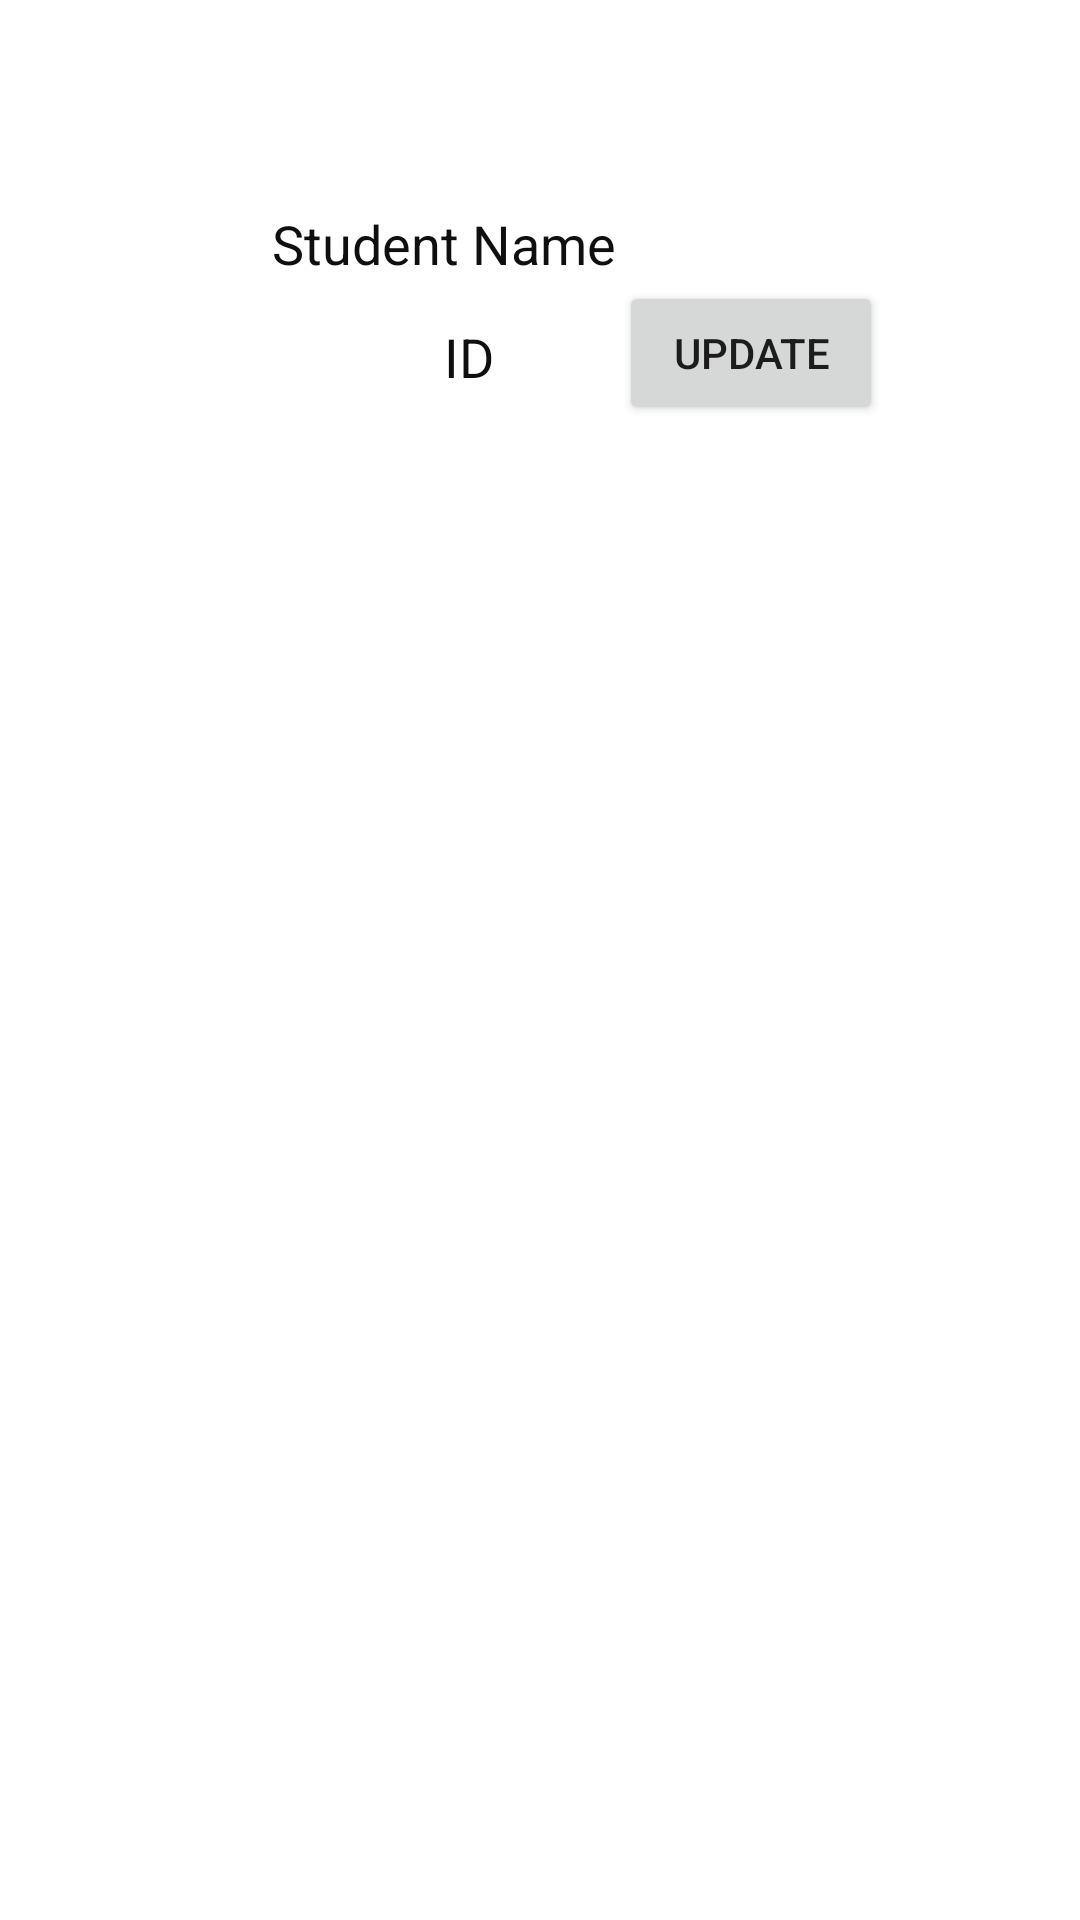

Here is an Android app screen rendered from its layout file. Give the layout XML and the strings, colors and styles it references.
<!-- AndroidManifest.xml: application theme Theme.APL_PROJECT -->
<!-- res/layout/activity_student_page.xml -->
<?xml version="1.0" encoding="utf-8"?>
<androidx.constraintlayout.widget.ConstraintLayout xmlns:android="http://schemas.android.com/apk/res/android"
    xmlns:app="http://schemas.android.com/apk/res-auto"
    xmlns:tools="http://schemas.android.com/tools"
    android:layout_width="match_parent"
    android:layout_height="match_parent"
    tools:context=".StudentPage">

    <TextView
        android:id="@+id/StdName"
        android:layout_width="wrap_content"
        android:layout_height="wrap_content"
        android:layout_marginStart="161dp"
        android:layout_marginTop="69dp"
        android:layout_marginEnd="161dp"
        android:layout_marginBottom="112dp"
        android:text="Student Name"
        android:textColor="#100E0E"
        android:textSize="18sp"
        app:layout_constraintBottom_toTopOf="@+id/recyclerView"
        app:layout_constraintEnd_toEndOf="parent"
        app:layout_constraintHorizontal_bias="0.92"
        app:layout_constraintStart_toStartOf="parent"
        app:layout_constraintTop_toTopOf="parent" />

    <TextView
        android:id="@+id/StdID"
        android:layout_width="wrap_content"
        android:layout_height="wrap_content"
        android:text="ID"
        android:textColor="#100F0F"
        android:textSize="18sp"
        app:layout_constraintBottom_toBottomOf="parent"
        app:layout_constraintEnd_toEndOf="parent"
        app:layout_constraintHorizontal_bias="0.431"
        app:layout_constraintStart_toStartOf="parent"
        app:layout_constraintTop_toTopOf="parent"
        app:layout_constraintVertical_bias="0.173" />

    <androidx.recyclerview.widget.RecyclerView
        android:id="@+id/recyclerView"
        android:layout_width="0dp"
        android:layout_height="0dp"
        app:layout_constraintBottom_toBottomOf="parent"
        app:layout_constraintEnd_toEndOf="parent"
        app:layout_constraintStart_toStartOf="parent"
        app:layout_constraintTop_toBottomOf="@+id/StdName" />

    <Button
        android:id="@+id/update"
        android:layout_width="wrap_content"
        android:layout_height="wrap_content"
        android:text="update"
        app:layout_constraintBottom_toBottomOf="parent"
        app:layout_constraintEnd_toEndOf="parent"
        app:layout_constraintHorizontal_bias="0.759"
        app:layout_constraintStart_toStartOf="parent"
        app:layout_constraintTop_toTopOf="parent"
        app:layout_constraintVertical_bias="0.158" />


</androidx.constraintlayout.widget.ConstraintLayout>
<!-- resources referenced by this layout -->
<resources>
  <style name="Theme.APL_PROJECT" parent="Theme.MaterialComponents.DayNight.DarkActionBar">
          
          <item name="colorPrimary">@color/purple_500</item>
          <item name="colorPrimaryVariant">@color/purple_700</item>
          <item name="colorOnPrimary">@color/white</item>
          
          <item name="colorSecondary">@color/teal_200</item>
          <item name="colorSecondaryVariant">@color/teal_700</item>
          <item name="colorOnSecondary">@color/black</item>
          
          <item name="android:statusBarColor" tools:targetApi="l">?attr/colorPrimaryVariant</item>
          
      </style>
  <color name="purple_500">#FF6200EE</color>
  <color name="purple_700">#FF3700B3</color>
  <color name="white">#FFFFFFFF</color>
  <color name="teal_200">#FF03DAC5</color>
  <color name="teal_700">#FF018786</color>
  <color name="black">#FF000000</color>
</resources>
